The GitHub repository jood-otoom/Capstone contains a labelled image folder "data-v1" with 3 categories: moderate accident, no accident, severe accident. Examples follow, each with its label.

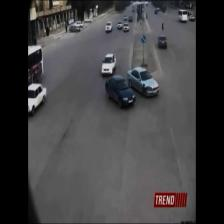
Label: no accident

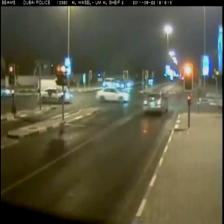
Label: severe accident

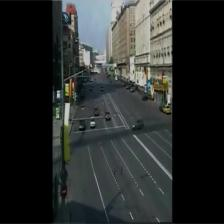
Label: moderate accident

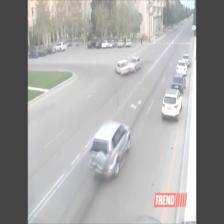
Label: moderate accident

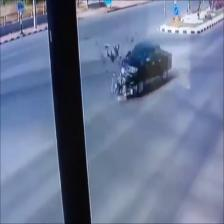
Label: severe accident

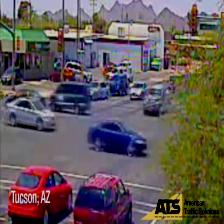
Label: no accident
